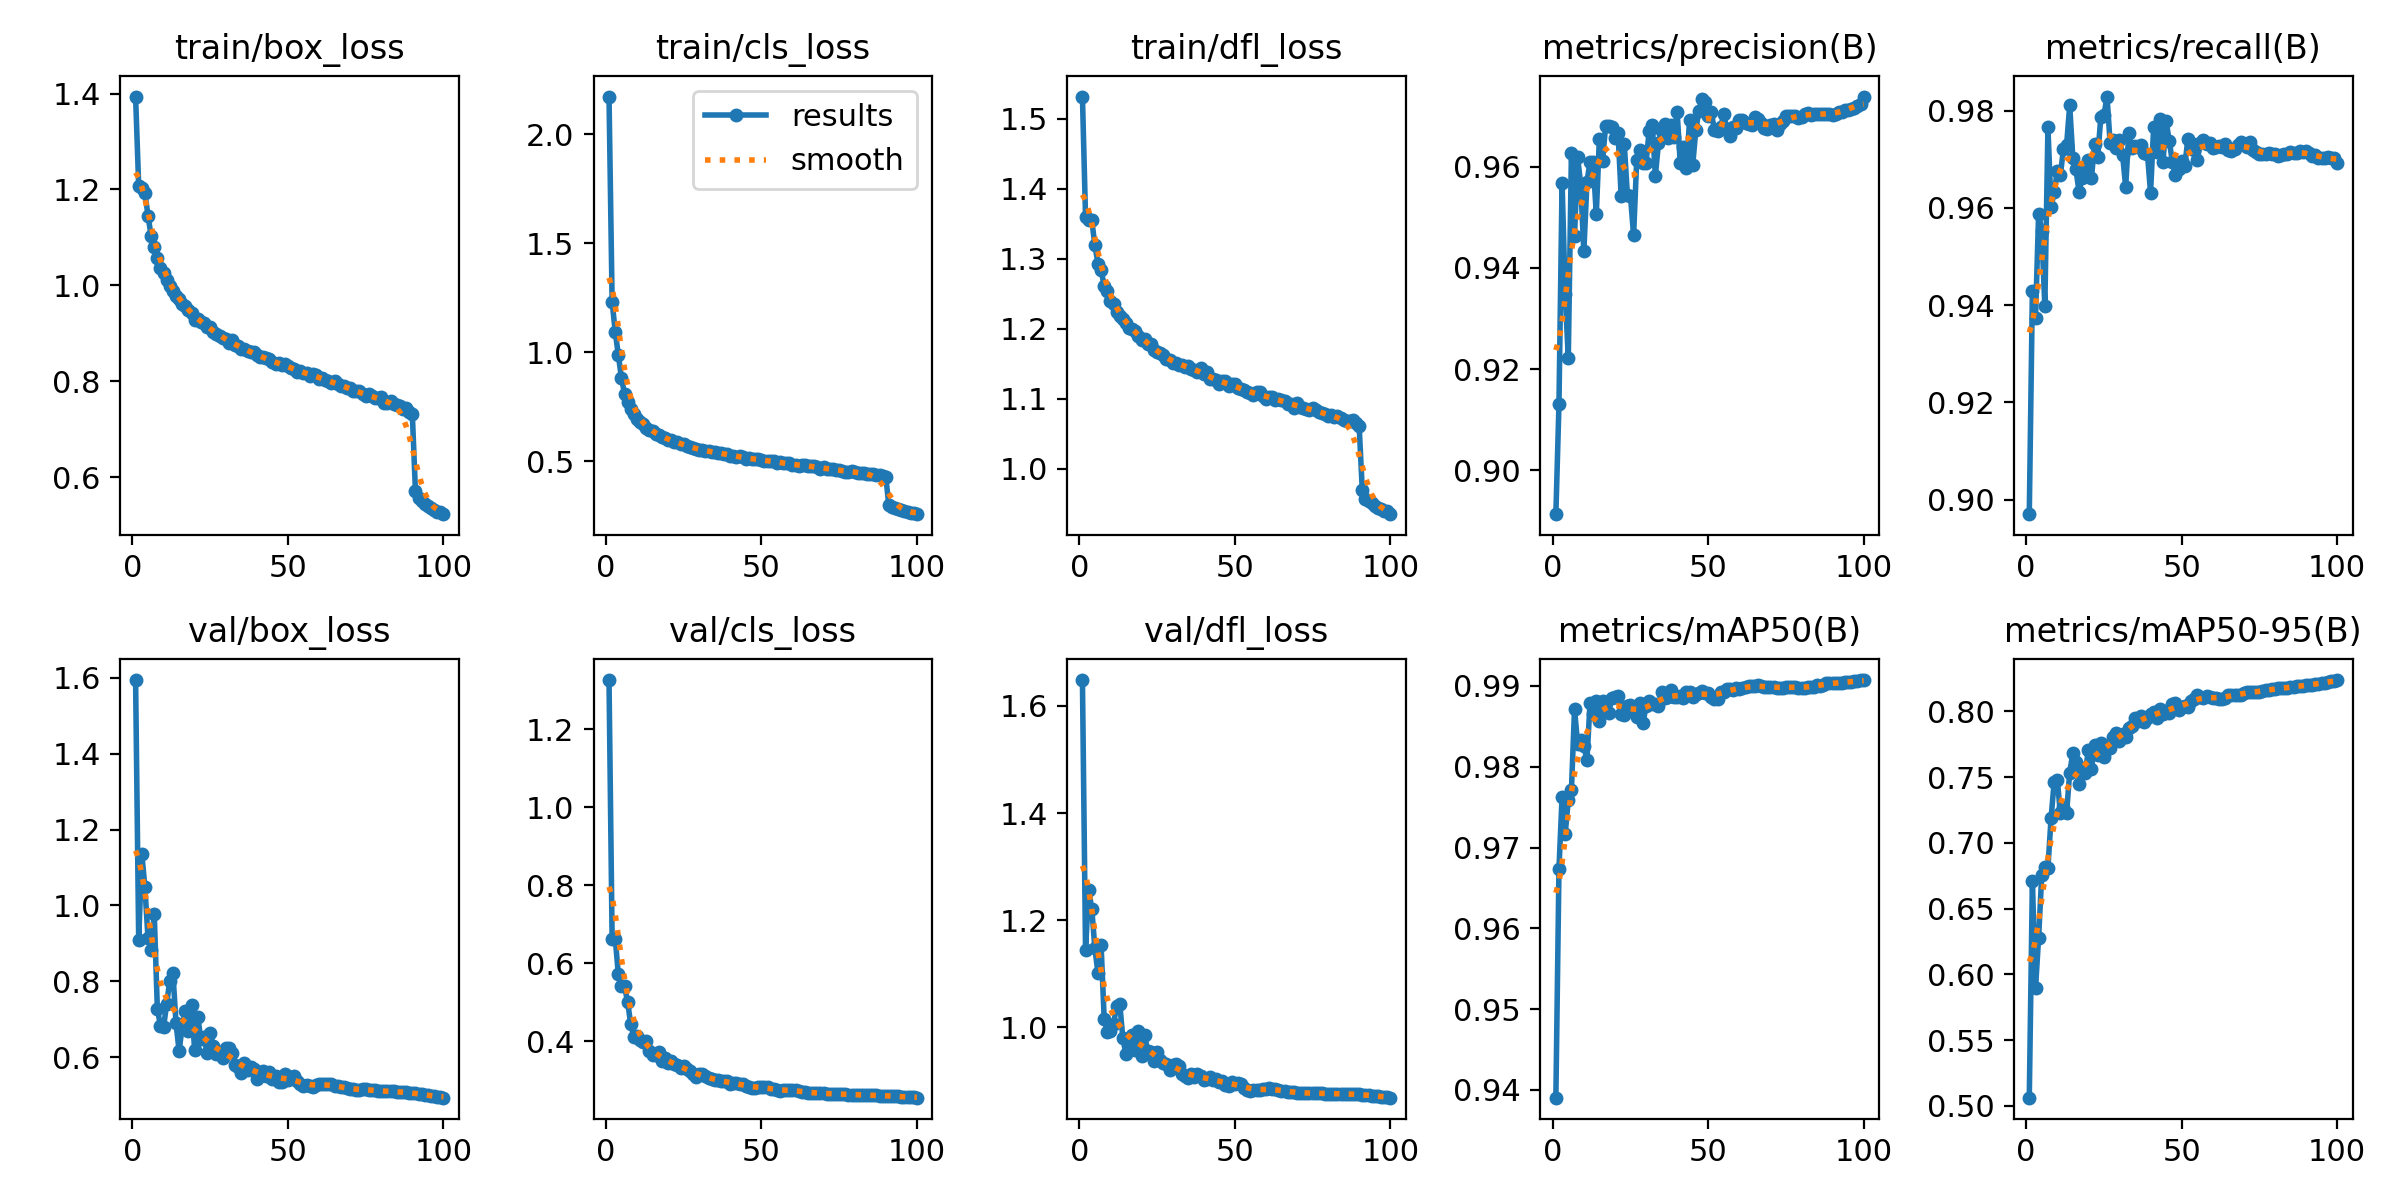

The table this chart was drawn from, first rows:
epoch, time, train/box_loss, train/cls_loss, train/dfl_loss, metrics/precision(B), metrics/recall(B), metrics/mAP50(B), metrics/mAP50-95(B), val/box_loss, val/cls_loss, val/dfl_loss, lr/pg0, lr/pg1, lr/pg2
1, 271, 1.394, 2.172, 1.532, 0.8913, 0.897, 0.9391, 0.5063, 1.594, 1.326, 1.648, 0.003331, 0.003331, 0.003331
2, 539.4, 1.208, 1.232, 1.359, 0.9131, 0.9429, 0.9674, 0.671, 0.9089, 0.6626, 1.144, 0.006599, 0.006599, 0.006599
3, 793.4, 1.203, 1.093, 1.355, 0.9569, 0.9374, 0.9763, 0.5894, 1.136, 0.6638, 1.257, 0.0098, 0.0098, 0.0098
4, 1056, 1.193, 0.9866, 1.355, 0.9348, 0.9588, 0.9717, 0.628, 1.048, 0.572, 1.222, 0.009703, 0.009703, 0.009703
5, 1307, 1.145, 0.88, 1.319, 0.9223, 0.9553, 0.9759, 0.6752, 0.9132, 0.5413, 1.148, 0.009604, 0.009604, 0.009604
6, 1555, 1.103, 0.8098, 1.293, 0.9627, 0.9398, 0.9771, 0.6819, 0.8825, 0.5415, 1.101, 0.009505, 0.009505, 0.009505
7, 1799, 1.079, 0.7722, 1.283, 0.9464, 0.9765, 0.9871, 0.6812, 0.9781, 0.4999, 1.153, 0.009406, 0.009406, 0.009406
8, 2043, 1.057, 0.7389, 1.262, 0.9619, 0.9602, 0.9829, 0.7185, 0.7281, 0.4439, 1.015, 0.009307, 0.009307, 0.009307
9, 2290, 1.037, 0.7152, 1.254, 0.9564, 0.9632, 0.9833, 0.7463, 0.6826, 0.4123, 0.9907, 0.009208, 0.009208, 0.009208
10, 2546, 1.027, 0.6931, 1.239, 0.9433, 0.9675, 0.9826, 0.7481, 0.6794, 0.4134, 0.9935, 0.009109, 0.009109, 0.009109
11, 2794, 1.012, 0.6799, 1.235, 0.957, 0.9668, 0.9809, 0.7223, 0.7414, 0.4046, 1.006, 0.00901, 0.00901, 0.00901
12, 3041, 0.9993, 0.6685, 1.224, 0.961, 0.9722, 0.9879, 0.727, 0.8021, 0.3974, 1.04, 0.008911, 0.008911, 0.008911
13, 3286, 0.9881, 0.6538, 1.218, 0.9609, 0.9729, 0.9865, 0.723, 0.8228, 0.4002, 1.045, 0.008812, 0.008812, 0.008812
14, 3534, 0.9778, 0.6427, 1.215, 0.9506, 0.9811, 0.9881, 0.7534, 0.6898, 0.3758, 0.9795, 0.008713, 0.008713, 0.008713
15, 3784, 0.9717, 0.6359, 1.208, 0.9656, 0.9703, 0.9857, 0.768, 0.6167, 0.3644, 0.9504, 0.008614, 0.008614, 0.008614
16, 4037, 0.9602, 0.6225, 1.201, 0.9611, 0.9679, 0.9881, 0.7617, 0.6814, 0.3646, 0.9763, 0.008515, 0.008515, 0.008515
17, 4285, 0.9572, 0.619, 1.199, 0.968, 0.9633, 0.9869, 0.7444, 0.7225, 0.3739, 0.9859, 0.008416, 0.008416, 0.008416
18, 4532, 0.9478, 0.6098, 1.196, 0.9681, 0.9661, 0.9867, 0.7571, 0.6683, 0.3493, 0.9582, 0.008317, 0.008317, 0.008317
19, 4780, 0.9433, 0.6064, 1.189, 0.9679, 0.968, 0.9885, 0.7531, 0.7381, 0.358, 0.9938, 0.008218, 0.008218, 0.008218
20, 5025, 0.9286, 0.5958, 1.183, 0.9658, 0.9699, 0.9886, 0.7704, 0.6186, 0.3436, 0.9464, 0.008119, 0.008119, 0.008119
21, 5267, 0.9291, 0.5962, 1.185, 0.9667, 0.9662, 0.9887, 0.7563, 0.7067, 0.351, 0.986, 0.00802, 0.00802, 0.00802
22, 5518, 0.9232, 0.587, 1.178, 0.9543, 0.9731, 0.9865, 0.7745, 0.647, 0.3418, 0.9552, 0.007921, 0.007921, 0.007921
23, 5762, 0.9225, 0.5875, 1.178, 0.9645, 0.9705, 0.9864, 0.7668, 0.6528, 0.3396, 0.9539, 0.007822, 0.007822, 0.007822
24, 6006, 0.9127, 0.5784, 1.17, 0.9545, 0.9786, 0.9876, 0.7759, 0.6119, 0.3317, 0.9366, 0.007723, 0.007723, 0.007723
25, 6256, 0.9131, 0.5771, 1.167, 0.9542, 0.979, 0.9877, 0.765, 0.6642, 0.3363, 0.9547, 0.007624, 0.007624, 0.007624
26, 6499, 0.9037, 0.5703, 1.165, 0.9464, 0.9829, 0.987, 0.771, 0.6306, 0.3288, 0.9389, 0.007525, 0.007525, 0.007525
27, 6743, 0.8978, 0.5667, 1.162, 0.9614, 0.9733, 0.9862, 0.7724, 0.6099, 0.3246, 0.9338, 0.007426, 0.007426, 0.007426
28, 6990, 0.8945, 0.5606, 1.157, 0.9634, 0.974, 0.9879, 0.7806, 0.6111, 0.3176, 0.9326, 0.007327, 0.007327, 0.007327
29, 7244, 0.8903, 0.5541, 1.155, 0.9607, 0.9723, 0.9854, 0.7834, 0.5978, 0.3095, 0.9215, 0.007228, 0.007228, 0.007228
30, 7490, 0.8887, 0.5508, 1.152, 0.9608, 0.9739, 0.9875, 0.7777, 0.6253, 0.3153, 0.929, 0.007129, 0.007129, 0.007129
31, 7735, 0.8807, 0.5513, 1.151, 0.9671, 0.971, 0.9881, 0.7829, 0.624, 0.3175, 0.9324, 0.00703, 0.00703, 0.00703
32, 7987, 0.886, 0.5482, 1.148, 0.9684, 0.9643, 0.9878, 0.7805, 0.61, 0.3115, 0.9274, 0.006931, 0.006931, 0.006931
33, 8234, 0.8755, 0.5453, 1.148, 0.9582, 0.9755, 0.9878, 0.7872, 0.5808, 0.3051, 0.914, 0.006832, 0.006832, 0.006832
34, 8480, 0.8732, 0.5403, 1.146, 0.9647, 0.9724, 0.9876, 0.7886, 0.5736, 0.3027, 0.9096, 0.006733, 0.006733, 0.006733
35, 8723, 0.8678, 0.5414, 1.147, 0.9671, 0.9727, 0.9892, 0.795, 0.5587, 0.3009, 0.9061, 0.006634, 0.006634, 0.006634
36, 8969, 0.8667, 0.5359, 1.143, 0.9684, 0.9725, 0.9886, 0.793, 0.5837, 0.3017, 0.9134, 0.006535, 0.006535, 0.006535
37, 9214, 0.8638, 0.536, 1.141, 0.9656, 0.9729, 0.9887, 0.7966, 0.5665, 0.2979, 0.9083, 0.006436, 0.006436, 0.006436
38, 9461, 0.8616, 0.5339, 1.138, 0.9683, 0.9712, 0.9895, 0.7917, 0.5757, 0.2995, 0.9125, 0.006337, 0.006337, 0.006337
39, 9703, 0.8603, 0.5346, 1.143, 0.9659, 0.9711, 0.9886, 0.7951, 0.5694, 0.2973, 0.9088, 0.006238, 0.006238, 0.006238
40, 9946, 0.8557, 0.5255, 1.135, 0.9709, 0.9631, 0.9886, 0.7981, 0.5441, 0.2905, 0.9014, 0.006139, 0.006139, 0.006139
41, 10197, 0.8502, 0.5252, 1.138, 0.9607, 0.9766, 0.9887, 0.7994, 0.5572, 0.2922, 0.9031, 0.00604, 0.00604, 0.00604
42, 10440, 0.8506, 0.5201, 1.128, 0.9639, 0.9716, 0.9885, 0.7946, 0.5646, 0.2927, 0.9077, 0.005941, 0.005941, 0.005941
43, 10683, 0.8477, 0.5216, 1.128, 0.9597, 0.9783, 0.9892, 0.8019, 0.5506, 0.2906, 0.9015, 0.005842, 0.005842, 0.005842
44, 10924, 0.8462, 0.5187, 1.126, 0.9692, 0.9695, 0.9892, 0.798, 0.5608, 0.2911, 0.9043, 0.005743, 0.005743, 0.005743
45, 11168, 0.8396, 0.5092, 1.121, 0.9603, 0.9778, 0.9887, 0.8001, 0.5435, 0.287, 0.8987, 0.005644, 0.005644, 0.005644
46, 11411, 0.837, 0.5126, 1.125, 0.9673, 0.9738, 0.989, 0.7985, 0.552, 0.2835, 0.8997, 0.005545, 0.005545, 0.005545
47, 11658, 0.838, 0.5116, 1.125, 0.9711, 0.9695, 0.9891, 0.8055, 0.5343, 0.2811, 0.8931, 0.005446, 0.005446, 0.005446
48, 11900, 0.8344, 0.5084, 1.118, 0.9735, 0.9667, 0.9893, 0.8064, 0.534, 0.2814, 0.8905, 0.005347, 0.005347, 0.005347
49, 12146, 0.8356, 0.5088, 1.121, 0.9728, 0.9681, 0.9891, 0.8012, 0.5547, 0.2827, 0.8976, 0.005248, 0.005248, 0.005248
50, 12392, 0.8329, 0.5065, 1.12, 0.9702, 0.9697, 0.9891, 0.8035, 0.5414, 0.2827, 0.8944, 0.005149, 0.005149, 0.005149
51, 12638, 0.8283, 0.5017, 1.115, 0.9708, 0.9687, 0.9887, 0.804, 0.549, 0.2825, 0.8965, 0.00505, 0.00505, 0.00505
52, 12880, 0.8254, 0.502, 1.114, 0.9672, 0.9741, 0.9884, 0.8035, 0.5505, 0.2824, 0.8941, 0.004951, 0.004951, 0.004951
53, 13121, 0.8188, 0.5007, 1.113, 0.967, 0.9733, 0.9884, 0.8077, 0.5372, 0.2788, 0.8877, 0.004852, 0.004852, 0.004852
54, 13364, 0.8218, 0.4988, 1.109, 0.9679, 0.972, 0.9892, 0.8093, 0.5298, 0.2768, 0.8838, 0.004753, 0.004753, 0.004753
55, 13607, 0.8174, 0.4929, 1.108, 0.9704, 0.9698, 0.9893, 0.8122, 0.524, 0.2751, 0.8822, 0.004654, 0.004654, 0.004654
56, 13860, 0.8174, 0.4946, 1.106, 0.9675, 0.9733, 0.9896, 0.8108, 0.5268, 0.2742, 0.883, 0.004555, 0.004555, 0.004555
57, 14106, 0.8115, 0.4927, 1.11, 0.9662, 0.974, 0.9896, 0.8102, 0.5241, 0.2748, 0.8833, 0.004456, 0.004456, 0.004456
58, 14363, 0.8148, 0.4898, 1.11, 0.9678, 0.9731, 0.9895, 0.8113, 0.5221, 0.2744, 0.8829, 0.004357, 0.004357, 0.004357
59, 14604, 0.813, 0.4895, 1.104, 0.9678, 0.9734, 0.9898, 0.8108, 0.5264, 0.2748, 0.8844, 0.004258, 0.004258, 0.004258
60, 14847, 0.8056, 0.4817, 1.099, 0.9693, 0.9723, 0.9896, 0.8103, 0.5285, 0.2753, 0.8851, 0.004159, 0.004159, 0.004159
... 40 more rows
